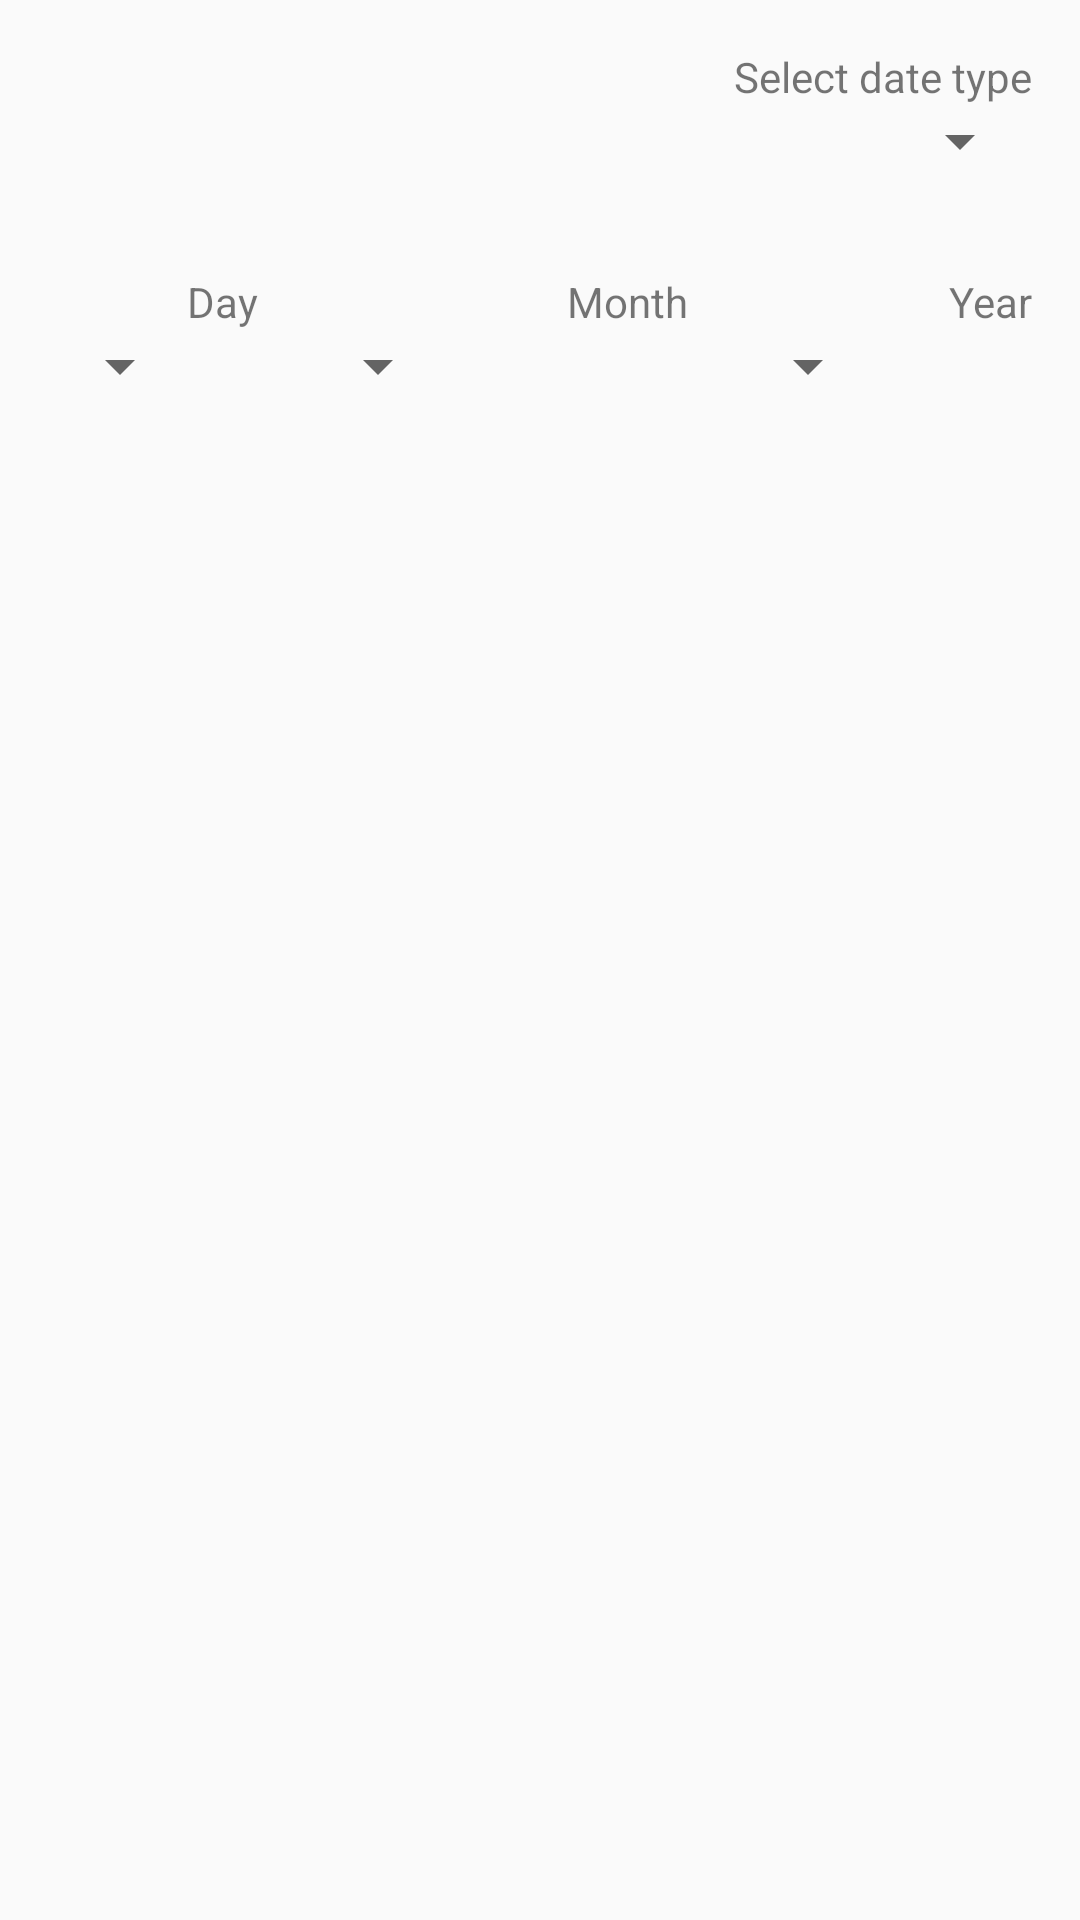

Reconstruct the res/layout file that produces this screen, plus the resources it refers to.
<!-- AndroidManifest.xml: application theme AppTheme -->
<!-- res/layout/selectday_fragment.xml -->
<?xml version="1.0" encoding="utf-8"?>
<LinearLayout xmlns:android="http://schemas.android.com/apk/res/android"
    android:orientation="vertical"
    android:minWidth="400dp"
    android:layout_width="match_parent"
    android:layout_height="wrap_content">

    <android.support.v7.widget.LinearLayoutCompat
        android:layout_width="match_parent"
        android:layout_height="wrap_content"
        android:padding="@dimen/view_padding"
        android:orientation="vertical">

        <android.support.v7.widget.AppCompatTextView
            android:layout_width="wrap_content"
            android:layout_height="wrap_content"
            android:layout_gravity="right"
            android:textSize="@dimen/text_size_description"
            android:id="@+id/calendarTypeTitle"
            android:text="@string/select_type_date" />

        <android.support.v7.widget.AppCompatSpinner
            android:id="@+id/calendarTypeSpinner"
            android:layout_width="match_parent"
            android:layout_height="wrap_content"
            android:textSize="@dimen/text_size_description"
            android:prompt="@string/day"
            android:entries="@array/calendar_type"/>

    </android.support.v7.widget.LinearLayoutCompat>

    <android.support.v7.widget.LinearLayoutCompat
        android:id="@+id/containerDateSelector"
        android:layout_width="match_parent"
        android:layout_height="wrap_content"
        android:baselineAligned="false"
        android:orientation="horizontal"
        android:padding="@dimen/converter_padding"
        android:layoutDirection="ltr"
        android:weightSum="12">

        <android.support.v7.widget.LinearLayoutCompat
            android:id="@+id/containerDaySelector"
            android:layout_width="0dp"
            android:layout_height="wrap_content"
            android:padding="@dimen/converter_padding"
            android:layout_weight="3"
            android:layoutDirection="rtl"
            android:orientation="vertical">

            <android.support.v7.widget.AppCompatTextView
                android:id="@+id/converterLabelDay"
                android:layout_width="wrap_content"
                android:layout_height="wrap_content"
                android:text="@string/day"
                android:layout_gravity="right"
                android:textSize="@dimen/text_size_description"
                />

            <android.support.v7.widget.AppCompatSpinner
                android:id="@+id/daySpinner"
                android:layout_width="match_parent"
                android:layout_height="wrap_content"
                android:textSize="30sp"
                android:gravity="right"
                android:layout_gravity="right"
                android:foregroundGravity="right"
                android:prompt="@string/select_day"
                android:spinnerMode="dialog"/>

        </android.support.v7.widget.LinearLayoutCompat>

        <android.support.v7.widget.LinearLayoutCompat
            android:id="@+id/containerMonthSelector"
            android:layout_width="0dp"
            android:layout_height="wrap_content"
            android:padding="@dimen/converter_padding"
            android:layout_weight="5"
            android:layoutDirection="rtl"
            android:orientation="vertical">

            <android.support.v7.widget.AppCompatTextView
                android:id="@+id/converterLabelMonth"
                android:layout_width="wrap_content"
                android:layout_height="wrap_content"
                android:text="@string/mount"
                android:layout_gravity="right"
                android:textSize="@dimen/text_size_description"
                />

            <android.support.v7.widget.AppCompatSpinner
                android:id="@+id/monthSpinner"
                android:layout_width="match_parent"
                android:layout_height="wrap_content"
                android:textSize="@dimen/text_size_description"
                android:prompt="@string/select_mount"
                android:spinnerMode="dialog"/>

        </android.support.v7.widget.LinearLayoutCompat>

        <android.support.v7.widget.LinearLayoutCompat
            android:id="@+id/containerYearSelector"
            android:layout_width="0dp"
            android:layout_height="wrap_content"
            android:padding="@dimen/converter_padding"
            android:layout_weight="4"
            android:layoutDirection="rtl"
            android:orientation="vertical">

            <android.support.v7.widget.AppCompatTextView
                android:id="@+id/converterLabelYear"
                android:layout_width="wrap_content"
                android:layout_height="wrap_content"
                android:layout_gravity="right"
                android:text="@string/year"
                android:textSize="@dimen/text_size_description"
                />

            <android.support.v7.widget.AppCompatSpinner
                android:id="@+id/yearSpinner"
                android:layout_width="match_parent"
                android:layout_height="wrap_content"
                android:textSize="@dimen/text_size_description"
                android:prompt="@string/select_year"
                android:spinnerMode="dialog"/>

        </android.support.v7.widget.LinearLayoutCompat>

    </android.support.v7.widget.LinearLayoutCompat>
    
</LinearLayout>
<!-- resources referenced by this layout -->
<resources>
  <string-array name="calendar_type">
          <item>هجری شمسی</item>
          <item>هجری قمری</item>
          <item>میلادی</item>
      </string-array>
  <dimen name="converter_padding">8dp</dimen>
  <dimen name="text_size_description">14sp</dimen>
  <dimen name="view_padding">16dp</dimen>
  <string name="day">Day</string>
  <string name="mount">Month</string>
  <string name="select_day">Select day</string>
  <string name="select_mount">Select month</string>
  <string name="select_type_date">Select date type</string>
  <string name="select_year">Select year</string>
  <string name="year">Year</string>
  <style name="AppTheme" parent="Theme.AppCompat.Light.NoActionBar">
          <item name="colorPrimary">@color/primary</item>
          <item name="colorPrimaryDark">@color/primary_dark</item>
          <item name="colorAccent">@color/accent</item>
          <item name="android:navigationBarColor" tools:targetApi="lollipop">@color/primary_dark</item>
          
  
          <item name="colorTextHoliday">@color/text_holiday</item>
          <item name="colorHoliday">@color/holiday</item>
          <item name="colorTextDay">@color/day</item>
          <item name="colorTextDayName">@color/day</item>
          <item name="colorDivider">@color/divider</item>
          <item name="colorCurrentDay">@color/current_day</item>
          <item name="colorSelectDay">@color/select_day</item>
  
          <item name="circleCurrentDay">@drawable/circle_current_day_light</item>
          <item name="circleSelect">@drawable/circle_select_light</item>
          <item name="appDivider">@drawable/app_divider_light</item>
      </style>
  <color name="primary">#607d8b</color>
  <color name="primary_dark">#263238</color>
  <color name="accent">#b0bec5</color>
  <color name="text_holiday">#d84315</color>
  <color name="holiday">#fc8058</color>
  <color name="day">#333</color>
  <color name="divider">#e0e0e0</color>
  <color name="current_day">#ff7043</color>
  <color name="select_day">#fefefe</color>
  <!-- drawable circle_current_day_light (drawable) -->
  <?xml version="1.0" encoding="utf-8"?>
  <shape
      xmlns:android="http://schemas.android.com/apk/res/android"
      android:shape="oval" >
  
      <stroke
          android:width="1dp"
          android:color="@color/current_day"/>
  
      <solid
          android:color="@null"/>
  
  </shape>
</resources>
